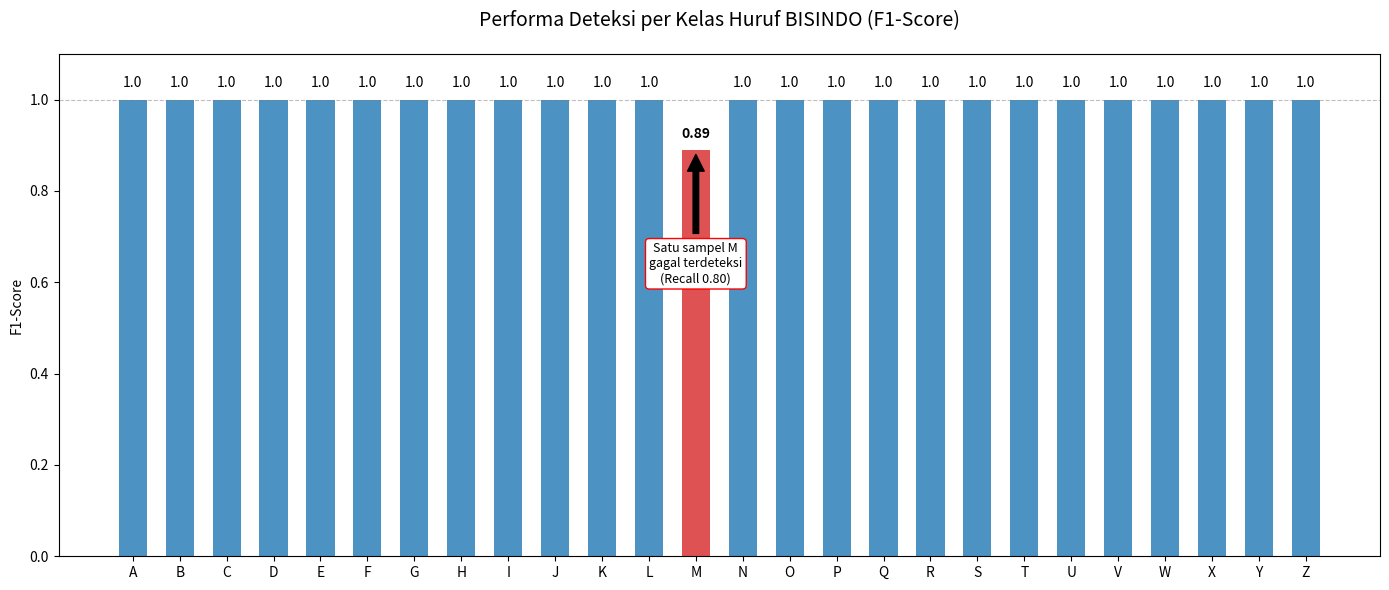

This figure's Python source:
import matplotlib.pyplot as plt
import numpy as np

def plot_performance():
    classes = list("ABCDEFGHIJKLMNOPQRSTUVWXYZ")
    
    # Data dari laporanmu
    # Semua 1.0, kecuali M
    f1_scores = [1.0] * 26
    f1_scores[12] = 0.89  # Huruf M (urutan ke-13, index 12)
    
    recalls = [1.0] * 26
    recalls[12] = 0.80    # Huruf M Recall
    
    x = np.arange(len(classes))
    width = 0.35

    fig, ax = plt.subplots(figsize=(14, 6))
    
    # Kita plot F1-Score saja karena Precision rata 1.0 (membosankan kalau diplot)
    # Warna biru untuk nilai sempurna, Merah untuk yang drop (M)
    colors = ['#1f77b4' if s == 1.0 else '#d62728' for s in f1_scores]
    
    bars = ax.bar(x, f1_scores, width=0.6, color=colors, alpha=0.8)

    # Tambahkan garis batas 1.0
    ax.axhline(y=1.0, color='grey', linestyle='--', linewidth=0.8, alpha=0.5)

    # Label dan Judul
    ax.set_ylabel('F1-Score')
    ax.set_title('Performa Deteksi per Kelas Huruf BISINDO (F1-Score)', fontsize=14, pad=20)
    ax.set_xticks(x)
    ax.set_xticklabels(classes)
    ax.set_ylim(0, 1.1) # Biar ada ruang di atas

    # Tambahkan label angka di atas batang
    for bar, score in zip(bars, f1_scores):
        height = bar.get_height()
        text = "1.0" if score == 1.0 else f"{score:.2f}"
        font_weight = 'bold' if score < 1.0 else 'normal'
        ax.text(bar.get_x() + bar.get_width()/2., height + 0.02,
                text,
                ha='center', va='bottom', fontsize=10, fontweight=font_weight)

    # Tambahkan kotak penjelasan untuk M
    ax.annotate('Satu sampel M\ngagal terdeteksi\n(Recall 0.80)',
                xy=(12, 0.89), xytext=(12, 0.6),
                arrowprops=dict(facecolor='black', shrink=0.05),
                bbox=dict(boxstyle="round,pad=0.3", fc="white", ec="red", lw=1),
                ha='center', fontsize=9)

    plt.tight_layout()
    plt.savefig('chart_f1_score.png', dpi=300)

plot_performance()